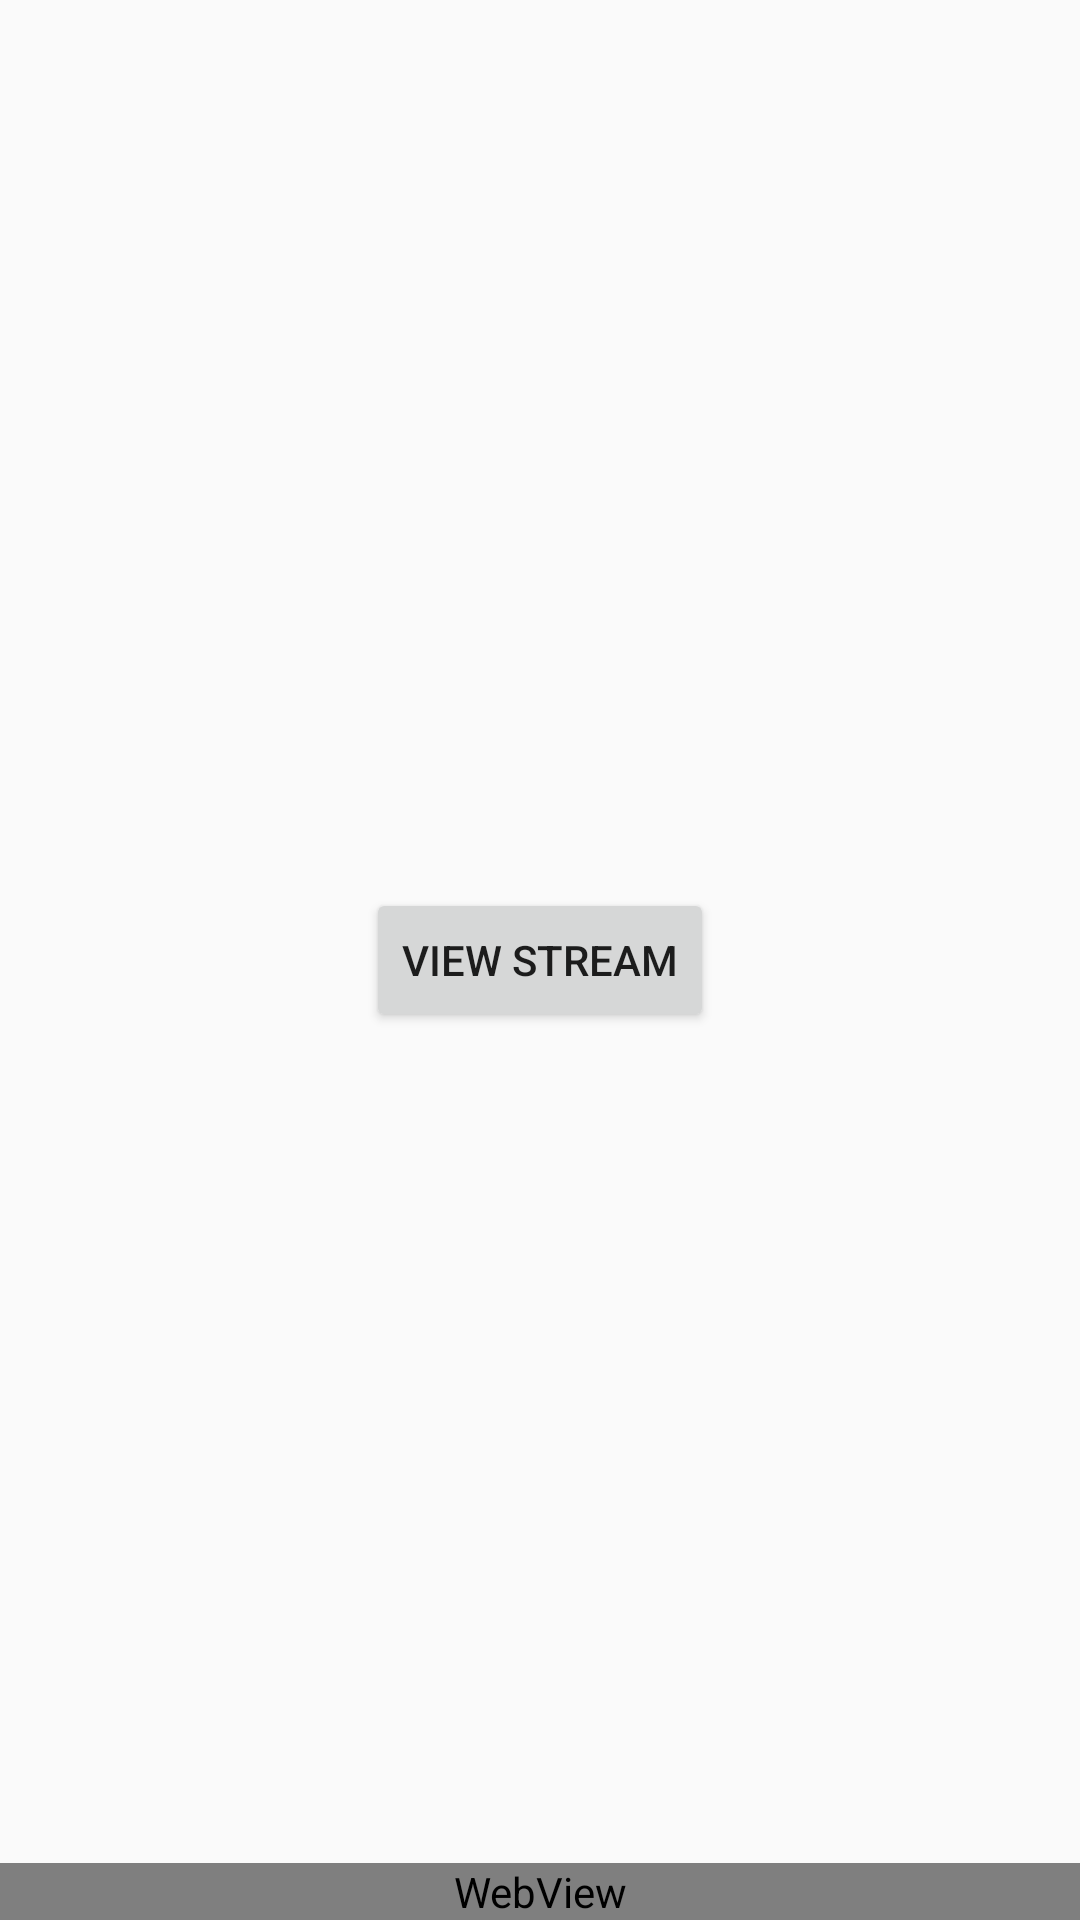

This screen was rendered from an Android layout file. Write that file and the resources it references.
<!-- AndroidManifest.xml: application theme AppTheme -->
<!-- res/layout/activity_stream.xml -->
<?xml version="1.0" encoding="utf-8"?>

<RelativeLayout xmlns:android="http://schemas.android.com/apk/res/android"
    xmlns:tools="http://schemas.android.com/tools"
    android:layout_width="match_parent"
    android:layout_height="match_parent"
    android:paddingBottom="@dimen/activity_vertical_margin"
    android:paddingLeft="@dimen/activity_horizontal_margin"
    android:paddingRight="@dimen/activity_horizontal_margin"
    android:paddingTop="@dimen/activity_vertical_margin"
    tools:context="com.example.stephen.InSecurity.Stream">

    <Button
        android:layout_width="wrap_content"
        android:layout_height="wrap_content"
        android:text="View Stream"
        android:id="@+id/streamButton"
        android:onClick="stream"
        android:layout_centerVertical="true"
        android:layout_centerHorizontal="true" />


    <WebView
        android:layout_width="wrap_content"
        android:layout_height="wrap_content"
        android:id="@+id/webView"
        android:layout_alignParentLeft="true"
        android:layout_alignParentStart="true"
        android:layout_alignParentRight="true"
        android:layout_alignParentEnd="true"
        android:layout_alignParentBottom="true" />

</RelativeLayout>
<!-- resources referenced by this layout -->
<resources>
  <style name="AppTheme" parent="Theme.AppCompat.Light.DarkActionBar">
          
          <item name="colorPrimary">@color/colorPrimary</item>
          <item name="colorPrimaryDark">@color/colorPrimaryDark</item>
          <item name="colorAccent">@color/colorAccent</item>
      </style>
  <color name="colorPrimary">#3F51B5</color>
  <color name="colorPrimaryDark">#303F9F</color>
  <color name="colorAccent">#FF4081</color>
</resources>
